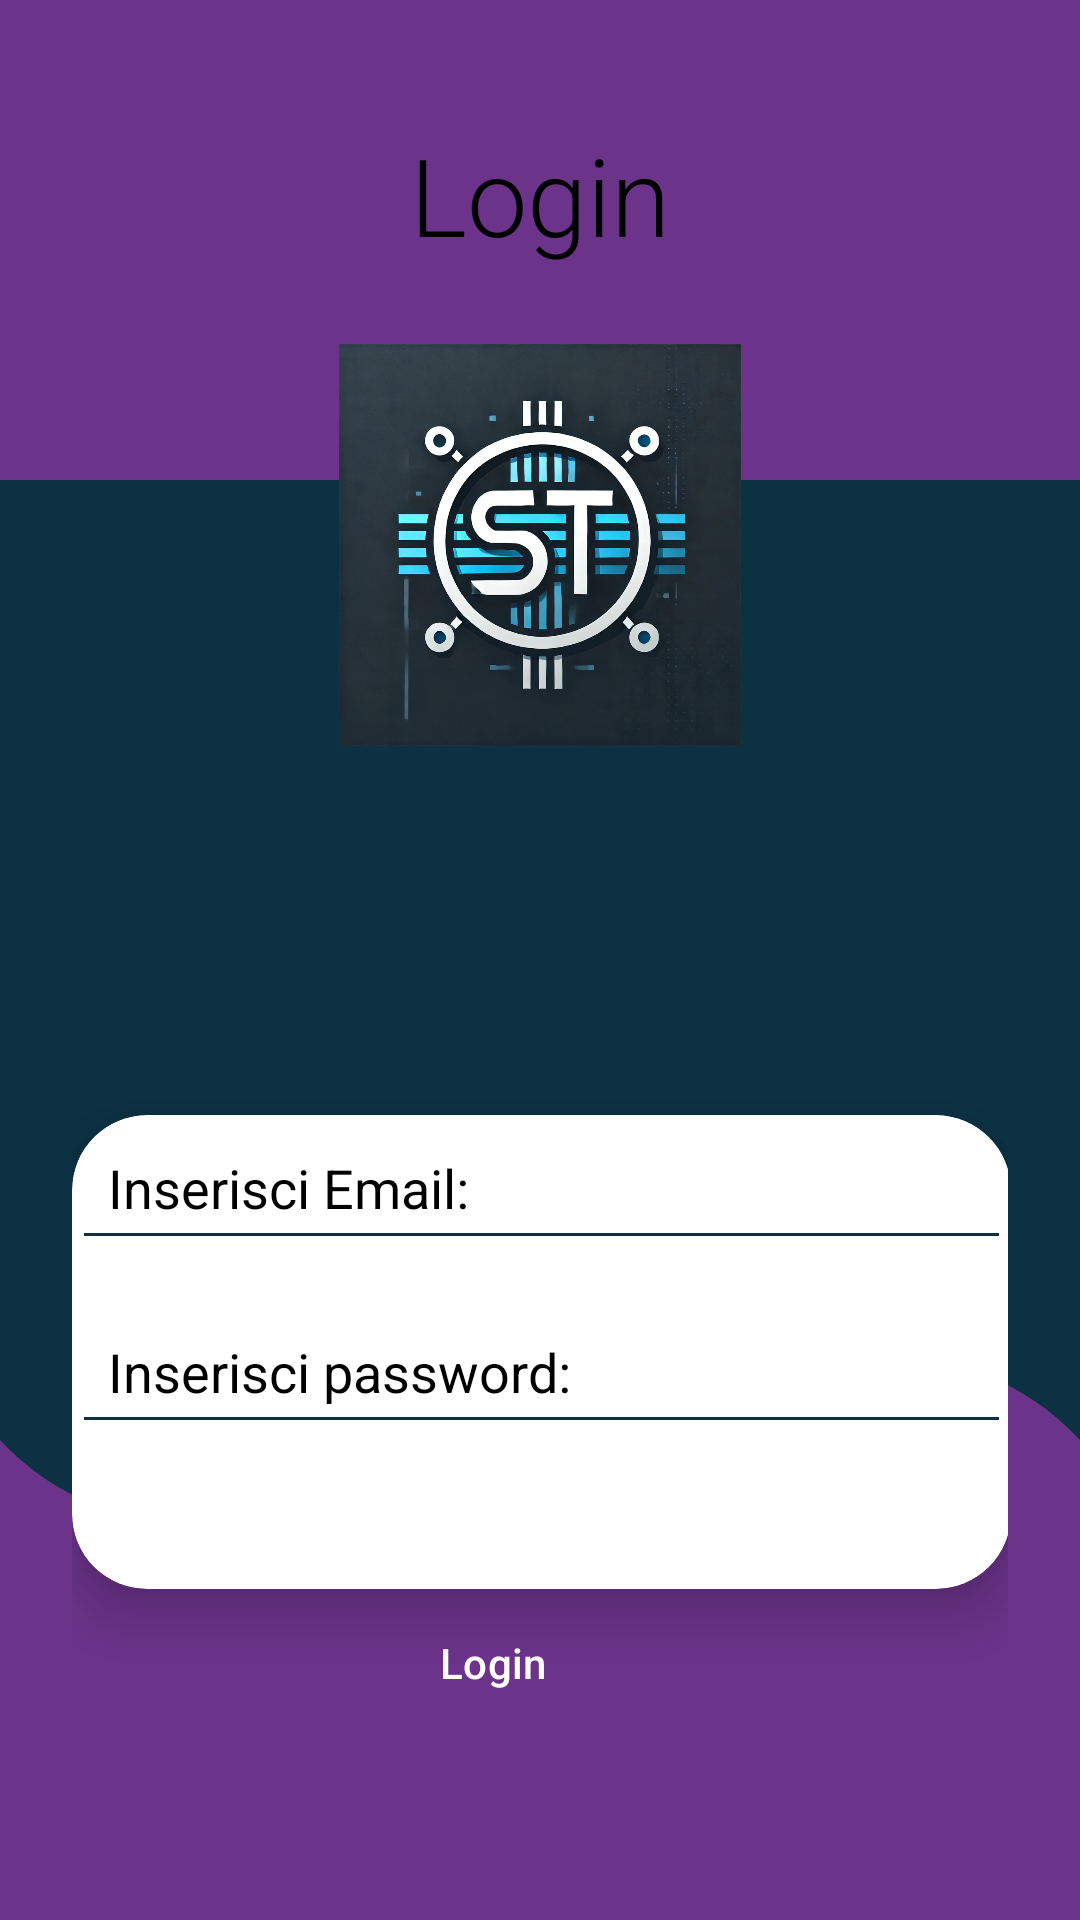

Reconstruct the res/layout file that produces this screen, plus the resources it refers to.
<!-- AndroidManifest.xml: application theme Theme.Progetto_SI -->
<!-- res/layout/activity_login.xml -->
<?xml version="1.0" encoding="utf-8"?>
<androidx.constraintlayout.widget.ConstraintLayout

        xmlns:android="http://schemas.android.com/apk/res/android"
        xmlns:app="http://schemas.android.com/apk/res-auto"
        xmlns:tools="http://schemas.android.com/tools"
        android:layout_width="match_parent"
        android:layout_height="match_parent"
        android:padding="24dp"
        android:background="@drawable/wave_shape">


    <TextView
            android:id="@+id/textView"
            android:text="@string/login"
            android:textSize="36sp"
            android:fontFamily="sans-serif-light"
            android:layout_width="243dp"
            android:layout_height="89dp"
            android:textAlignment="center"
            app:layout_constraintTop_toTopOf="parent"
            android:layout_marginTop="40dp" app:layout_constraintStart_toStartOf="parent"
            android:layout_marginStart="63dp" android:layout_marginBottom="8dp"
            app:layout_constraintBottom_toTopOf="@+id/logoImageView" android:layout_marginEnd="63dp"
            app:layout_constraintEnd_toEndOf="parent" android:textColor="#000000"
            android:textColorHighlight="#000000"/>

    <ImageView
            android:id="@+id/logoImageView"
            android:layout_width="246dp"
            android:layout_height="134dp"
            android:src="@drawable/ic_logo"
            android:contentDescription="App Logo"
            android:layout_gravity="center"
            app:layout_constraintStart_toStartOf="parent"
            android:layout_marginStart="20dp" android:layout_marginEnd="21dp"
            app:layout_constraintEnd_toEndOf="parent"
            app:layout_constraintTop_toTopOf="parent"
            android:layout_marginTop="100dp" android:layout_marginBottom="123dp"
            app:layout_constraintBottom_toTopOf="@+id/cardView" app:layout_constraintHorizontal_bias="0.526"/>
    <androidx.cardview.widget.CardView
            android:id="@+id/cardView"
            android:layout_width="313dp"
            android:layout_height="158dp"
            android:elevation="15dp"
            android:outlineSpotShadowColor="@color/black"
            android:outlineAmbientShadowColor="@color/black"
            android:backgroundTint="@color/white"
            app:cardCornerRadius="25dp"
            app:cardElevation="11dp"
            app:layout_constraintTop_toBottomOf="@+id/logoImageView"
            app:layout_constraintStart_toStartOf="parent"
            app:layout_constraintEnd_toEndOf="parent"
            app:layout_constraintBottom_toTopOf="@+id/btn_invia">

        <LinearLayout
                android:layout_width="match_parent"
                android:layout_height="match_parent"
                android:orientation="vertical"
                android:backgroundTint="#00FFFFFF">

            <EditText
                    android:id="@+id/et_username"
                    android:textColorHint="@color/black"
                    android:layout_width="match_parent"
                    android:layout_height="wrap_content"
                    android:textColor="@color/black"
                    android:hint="@string/inserisci_email"
                    android:backgroundTint="@color/oxford_blue"
                    android:padding="12dp"
                    android:layout_marginBottom="13dp"/>

            <EditText
                    android:id="@+id/et_Password"
                    android:textColorHint="@color/black"
                    android:layout_width="match_parent"
                    android:layout_height="wrap_content"
                    android:hint="@string/inserisci_password"
                    android:inputType="textPassword"
                    android:backgroundTint="@color/oxford_blue"
                    android:padding="12dp"
                    android:textColor="@color/black"
                    android:layout_marginBottom="13dp" android:drawableRight="@drawable/eyeon"/>

        </LinearLayout>
    </androidx.cardview.widget.CardView>
    <Button
            android:id="@+id/btn_invia"
            android:layout_width="282dp"
            android:layout_height="49dp"
            android:text="@string/login"
            android:backgroundTint="@color/oxford_blue"
            android:textColor="#FFFFFF"
            app:layout_constraintBottom_toBottomOf="parent"
            android:layout_marginBottom="47dp" android:layout_marginEnd="69dp"
            app:layout_constraintEnd_toEndOf="parent" app:layout_constraintStart_toStartOf="parent"
            android:layout_marginStart="37dp"
            app:layout_constraintTop_toBottomOf="@+id/cardView"/>

</androidx.constraintlayout.widget.ConstraintLayout>
<!-- resources referenced by this layout -->
<resources>
  <color name="black">#FF000000</color>
  <color name="oxford_blue">#0B3142</color>
  <color name="white">#FFFFFFFF</color>
  <!-- drawable ic_logo: webp bitmap (drawable, 164102 bytes) -->
  <!-- drawable wave_shape (drawable) -->
  <?xml version="1.0" encoding="utf-8"?>
  <vector xmlns:android="http://schemas.android.com/apk/res/android"
          android:width="360dp"
          android:height="200dp"
          android:viewportWidth="360"
          android:viewportHeight="200">
  
      <path
          android:fillColor="@color/oxford_blue"
          android:pathData="M0,0 L360,0 L360,200 L0,200 Z" />
  
      <path
              android:fillColor="@color/orange_web"
              android:pathData="M0,0 L360,0 L360,50 L0,50 Z" />
  
      <path
              android:fillColor="@color/orange_web"
              android:pathData="M0,150 C90,180 270,120 360,150 L360,200 L0,200 Z" />
  
  </vector>
  <string name="inserisci_email">Inserisci Email:</string>
  <string name="inserisci_password">Inserisci password:</string>
  <string name="login">Login</string>
  <style name="Theme.Progetto_SI" parent="Base.Theme.Progetto_SI" />
  <color name="orange_web">#6C338B</color>
  <style name="Base.Theme.Progetto_SI" parent="Theme.Material3.DayNight.NoActionBar">
          
          <item name="colorPrimary">@color/oxford_blue</item>
          <item name="colorPrimaryVariant">@color/oxford_blue</item>
          <item name="colorOnPrimary">@color/platinum</item>
  
          
          <item name="colorSecondary">@color/orange_web</item>
          <item name="colorSecondaryVariant">@color/orange_web</item>
          <item name="colorOnSecondary">@color/platinum</item>
  
          
          <item name="colorOnBackground">@color/oxford_blue</item>
          <item name="colorSurface">@color/white</item>
          <item name="colorOnSurface">@color/oxford_blue</item>
  
          
          <item name="colorError">@color/orange_web</item>
          <item name="colorOnError">@color/white</item>
  
          
          <item name="android:textColorPrimary">@color/oxford_blue</item>
          <item name="android:textColorSecondary">@color/orange_web</item>
          <item name="android:textColorHint">@color/platinum</item>
          <item name="android:textColorLink">@color/orange_web</item>
  
          
          <item name="buttonStyle">@style/Widget.App.Button</item>
          <item name="buttonTint">@color/orange_web</item>
  
          
          <item name="android:statusBarColor">@color/oxford_blue</item>
          <item name="android:colorAccent">@color/orange_web</item>
          <item name="android:windowLightStatusBar">true</item> 
      </style>
  <color name="platinum">#E5E5E5</color>
  <style name="Widget.App.Button" parent="Widget.Material3.Button">
          <item name="android:backgroundTint">@color/orange_web</item>
          <item name="android:textColor">@color/platinum</item>
          <item name="android:elevation">4dp</item>
      </style>
</resources>
